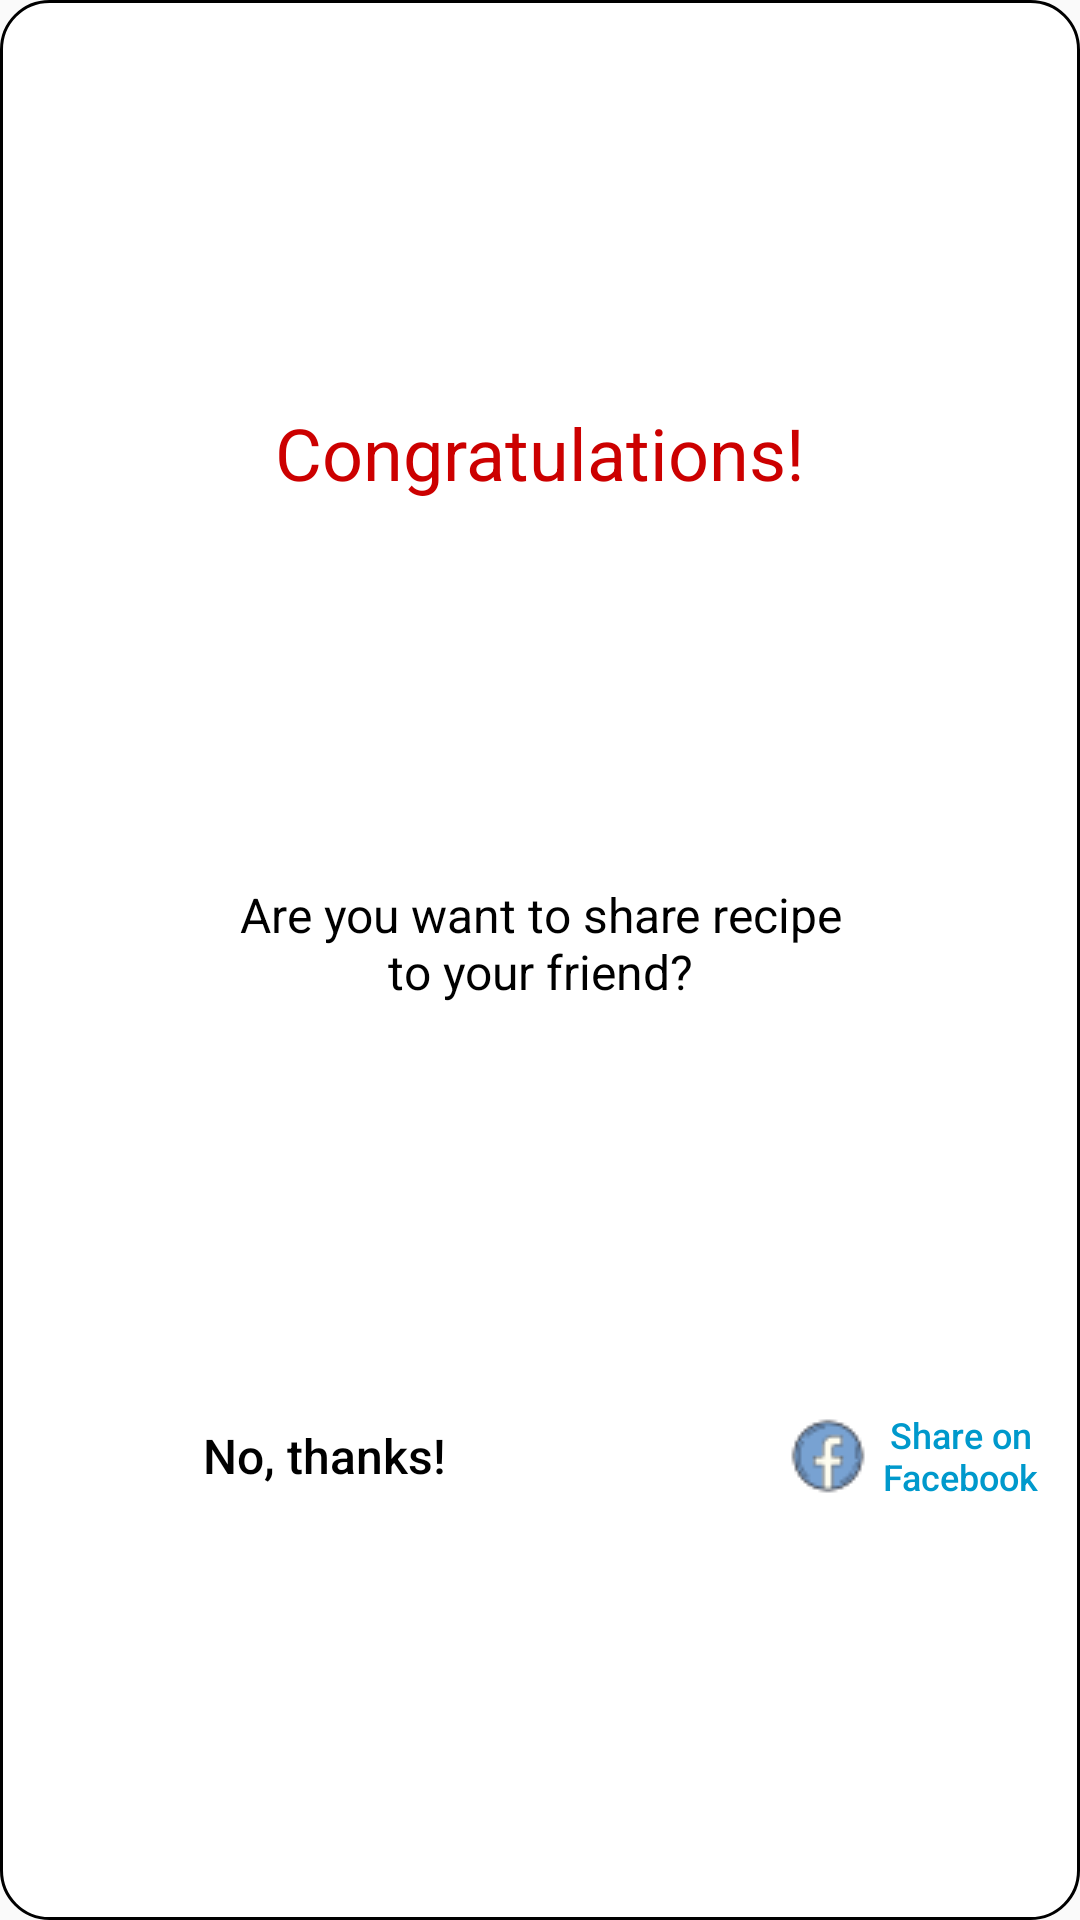

This screen was rendered from an Android layout file. Write that file and the resources it references.
<!-- AndroidManifest.xml: application theme AppTheme -->
<!-- res/layout/dialog_cogratulations.xml -->
<?xml version="1.0" encoding="utf-8"?>
<androidx.constraintlayout.widget.ConstraintLayout xmlns:android="http://schemas.android.com/apk/res/android"
    xmlns:app="http://schemas.android.com/apk/res-auto"
    android:layout_width="match_parent"
    android:layout_height="@dimen/dp_216"
    android:background="@drawable/shape_search_view"
    android:paddingStart="@dimen/dp_4"
    android:paddingTop="@dimen/dp_8"
    android:paddingEnd="@dimen/dp_4"
    android:paddingBottom="@dimen/dp_4">

    <TextView
        android:id="@+id/textCongratulations"
        android:layout_width="wrap_content"
        android:layout_height="wrap_content"
        android:text="@string/title_congratulations"
        android:textColor="@android:color/holo_red_dark"
        android:textSize="@dimen/sp_24"
        app:layout_constraintBottom_toTopOf="@+id/textQuestionShare"
        app:layout_constraintEnd_toEndOf="parent"
        app:layout_constraintStart_toStartOf="parent"
        app:layout_constraintTop_toTopOf="parent" />

    <TextView
        android:id="@+id/textQuestionShare"
        android:layout_width="wrap_content"
        android:layout_height="wrap_content"
        android:ellipsize="marquee"
        android:maxLines="2"
        android:text="@string/question_share_recipe"
        android:textAlignment="center"
        android:textColor="@android:color/black"
        android:textSize="@dimen/sp_16"
        app:layout_constraintBottom_toTopOf="@+id/buttonNoThank"
        app:layout_constraintEnd_toEndOf="parent"
        app:layout_constraintStart_toStartOf="parent"
        app:layout_constraintTop_toBottomOf="@+id/textCongratulations" />

    <Button
        android:id="@+id/buttonNoThank"
        android:layout_width="wrap_content"
        android:layout_height="wrap_content"
        android:layout_marginStart="@dimen/dp_8"
        android:layout_marginEnd="@dimen/dp_56"
        android:background="@android:color/transparent"
        android:drawableStart="@drawable/ic_cancel"
        android:foreground="?attr/selectableItemBackgroundBorderless"
        android:text="@string/button_no_thank"
        android:textAllCaps="false"
        android:textColor="@android:color/black"
        android:textSize="@dimen/sp_16"
        app:layout_constraintBottom_toBottomOf="parent"
        app:layout_constraintEnd_toStartOf="@+id/buttonShareOnFacebook"
        app:layout_constraintStart_toStartOf="parent"
        app:layout_constraintTop_toBottomOf="@+id/textQuestionShare" />

    <Button
        android:id="@+id/buttonShareOnFacebook"
        android:layout_width="wrap_content"
        android:layout_height="wrap_content"
        android:layout_marginEnd="@dimen/dp_8"
        android:background="@android:color/transparent"
        android:drawableStart="@drawable/ic_facebook"
        android:foreground="?attr/selectableItemBackgroundBorderless"
        android:text="@string/button_share_on_facebook"
        android:textAllCaps="false"
        android:textColor="@android:color/holo_blue_dark"
        android:textSize="@dimen/sp_12"
        app:layout_constraintEnd_toEndOf="parent"
        app:layout_constraintTop_toTopOf="@+id/buttonNoThank" />
</androidx.constraintlayout.widget.ConstraintLayout>
<!-- resources referenced by this layout -->
<resources>
  <dimen name="dp_216">216dp</dimen>
  <dimen name="dp_4">4dp</dimen>
  <dimen name="dp_56">56dp</dimen>
  <dimen name="dp_8">8dp</dimen>
  <dimen name="sp_12">12sp</dimen>
  <dimen name="sp_16">16sp</dimen>
  <dimen name="sp_24">24sp</dimen>
  <!-- drawable ic_facebook: png bitmap (drawable, 1265 bytes) -->
  <!-- drawable shape_search_view (drawable) -->
  <?xml version="1.0" encoding="utf-8"?>
  <shape xmlns:android="http://schemas.android.com/apk/res/android">
      <solid android:color="@android:color/white"/>
      <stroke android:width="@dimen/dp_1"/>
      <corners android:radius="@dimen/dp_16"/>
  </shape>
  <string name="button_no_thank">No, thanks!</string>
  <string name="button_share_on_facebook">Share on\nFacebook</string>
  <string name="question_share_recipe">Are you want to share recipe\nto your friend?</string>
  <string name="title_congratulations">Congratulations!</string>
  <style name="AppTheme" parent="Theme.AppCompat.Light.NoActionBar">
          
          <item name="colorPrimary">@color/colorPrimary</item>
          <item name="colorPrimaryDark">@color/colorPrimaryDark</item>
          <item name="colorAccent">@color/colorAccent</item>
      </style>
  <dimen name="dp_1">1dp</dimen>
  <dimen name="dp_16">16dp</dimen>
  <color name="colorPrimary">#6200EE</color>
  <color name="colorPrimaryDark">#3700B3</color>
  <color name="colorAccent">#03DAC5</color>
</resources>
